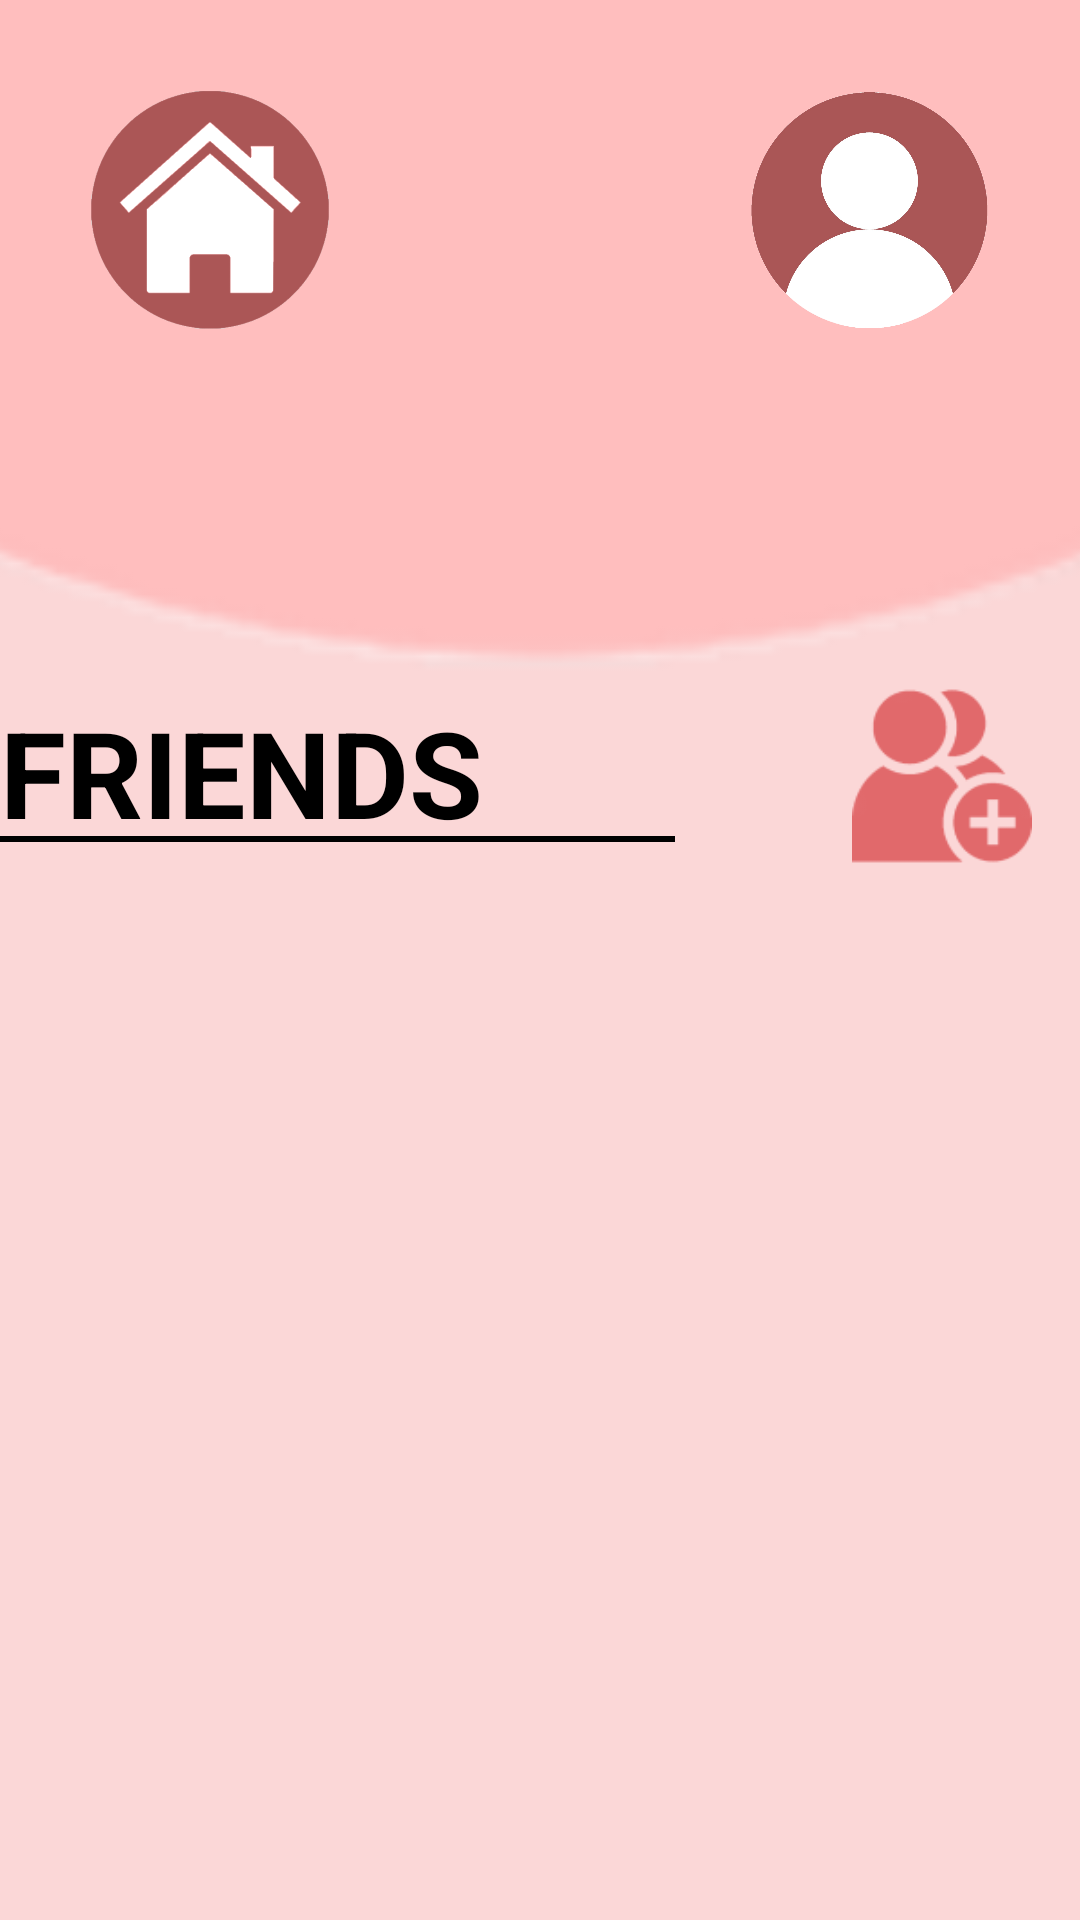

Write the Android layout XML for this screen, with the resource values it uses.
<!-- AndroidManifest.xml: application theme Theme.CoolGifts -->
<!-- res/layout/activity_friends.xml -->
<?xml version="1.0" encoding="utf-8"?>
<androidx.constraintlayout.widget.ConstraintLayout xmlns:android="http://schemas.android.com/apk/res/android"
    xmlns:app="http://schemas.android.com/apk/res-auto"
    xmlns:tools="http://schemas.android.com/tools"
    android:layout_width="match_parent"
    android:layout_height="match_parent"
    android:background="#FBD7D7"
    tools:context=".FriendsActivity">

    <ImageButton
        android:id="@+id/ibFriendRequests"
        android:layout_width="60dp"
        android:layout_height="60dp"
        android:layout_marginTop="-12dp"
        android:layout_marginEnd="16dp"
        android:background="#00FFBEBE"
        android:backgroundTint="#00FEABAB"
        android:scaleType="fitCenter"
        app:layout_constraintEnd_toEndOf="parent"
        app:layout_constraintTop_toBottomOf="@+id/imageView2"
        app:srcCompat="@drawable/add_friend__1___1_" />

    <ImageView
        android:id="@+id/imageView2"
        android:layout_width="1000dp"
        android:layout_height="1000dp"
        android:layout_marginTop="-760dp"
        app:layout_constraintEnd_toEndOf="parent"
        app:layout_constraintStart_toStartOf="parent"
        app:layout_constraintTop_toTopOf="parent"
        app:srcCompat="@drawable/circle" />

    <ImageView
        android:id="@+id/imageView4"
        android:layout_width="80dp"
        android:layout_height="80dp"
        android:layout_marginStart="30dp"
        android:layout_marginTop="30dp"
        android:clickable="true"
        android:onClick="goHome"
        app:layout_constraintStart_toStartOf="parent"
        app:layout_constraintTop_toTopOf="parent"
        app:srcCompat="@drawable/home_btn" />

    <ImageView
        android:id="@+id/imageView"
        android:layout_width="80dp"
        android:layout_height="80dp"
        android:layout_marginTop="30dp"
        android:layout_marginEnd="30dp"
        android:clickable="true"
        android:onClick="goPerfil"
        app:layout_constraintEnd_toEndOf="parent"
        app:layout_constraintTop_toTopOf="parent"
        app:srcCompat="@drawable/icono_usuario" />

    <androidx.recyclerview.widget.RecyclerView
        android:id="@+id/friendsRecyclerView"
        android:layout_width="match_parent"
        android:layout_height="0dp"
        android:layout_marginTop="16dp"
        app:layout_constraintBottom_toBottomOf="parent"
        app:layout_constraintEnd_toEndOf="parent"
        app:layout_constraintStart_toStartOf="parent"
        app:layout_constraintTop_toBottomOf="@+id/linearLayout3" />

    <LinearLayout
        android:id="@+id/linearLayout3"
        android:layout_width="wrap_content"
        android:layout_height="wrap_content"
        android:layout_marginStart="50dp"
        android:layout_marginTop="-10dp"
        android:orientation="vertical"
        app:layout_constraintEnd_toStartOf="@+id/imageView"
        app:layout_constraintStart_toStartOf="parent"
        app:layout_constraintTop_toBottomOf="@+id/imageView2">

        <TextView
            android:id="@+id/textView"
            android:layout_width="300dp"
            android:layout_height="48dp"
            android:fontFamily="sans-serif"
            android:text="@string/users"
            android:textColor="#000000"
            android:textSize="40sp"
            android:textStyle="bold" />

        <View
            android:layout_width="225dp"
            android:layout_height="2dp"
            android:layout_marginTop="0dp"
            android:background="#000000" />

    </LinearLayout>
</androidx.constraintlayout.widget.ConstraintLayout>
<!-- resources referenced by this layout -->
<resources>
  <!-- drawable add_friend__1___1_: png bitmap (drawable, 2693 bytes) -->
  <!-- drawable circle: png bitmap (drawable, 18957 bytes) -->
  <!-- drawable home_btn: png bitmap (drawable, 47925 bytes) -->
  <!-- drawable icono_usuario: png bitmap (drawable, 302206 bytes) -->
  <string name="users">FRIENDS</string>
  <style name="Theme.CoolGifts" parent="Theme.MaterialComponents.DayNight.DarkActionBar">
          
          <item name="colorPrimary">@color/purple_500</item>
          <item name="colorPrimaryVariant">@color/purple_700</item>
          <item name="colorOnPrimary">@color/white</item>
          
          <item name="colorSecondary">@color/teal_200</item>
          <item name="colorSecondaryVariant">@color/teal_700</item>
          <item name="colorOnSecondary">@color/black</item>
          
          <item name="android:statusBarColor">?attr/colorPrimaryVariant</item>
          
      </style>
  <!-- not gathered from this repository: default colours our renderer supplied (Android Studio template values) -->
  <color name="purple_500">#FF6200EE</color>
  <color name="purple_700">#FF3700B3</color>
  <color name="teal_200">#FF03DAC5</color>
  <color name="teal_700">#FF018786</color>
  <color name="black">#FF000000</color>
  <color name="white">#FFFFFFFF</color>
</resources>
